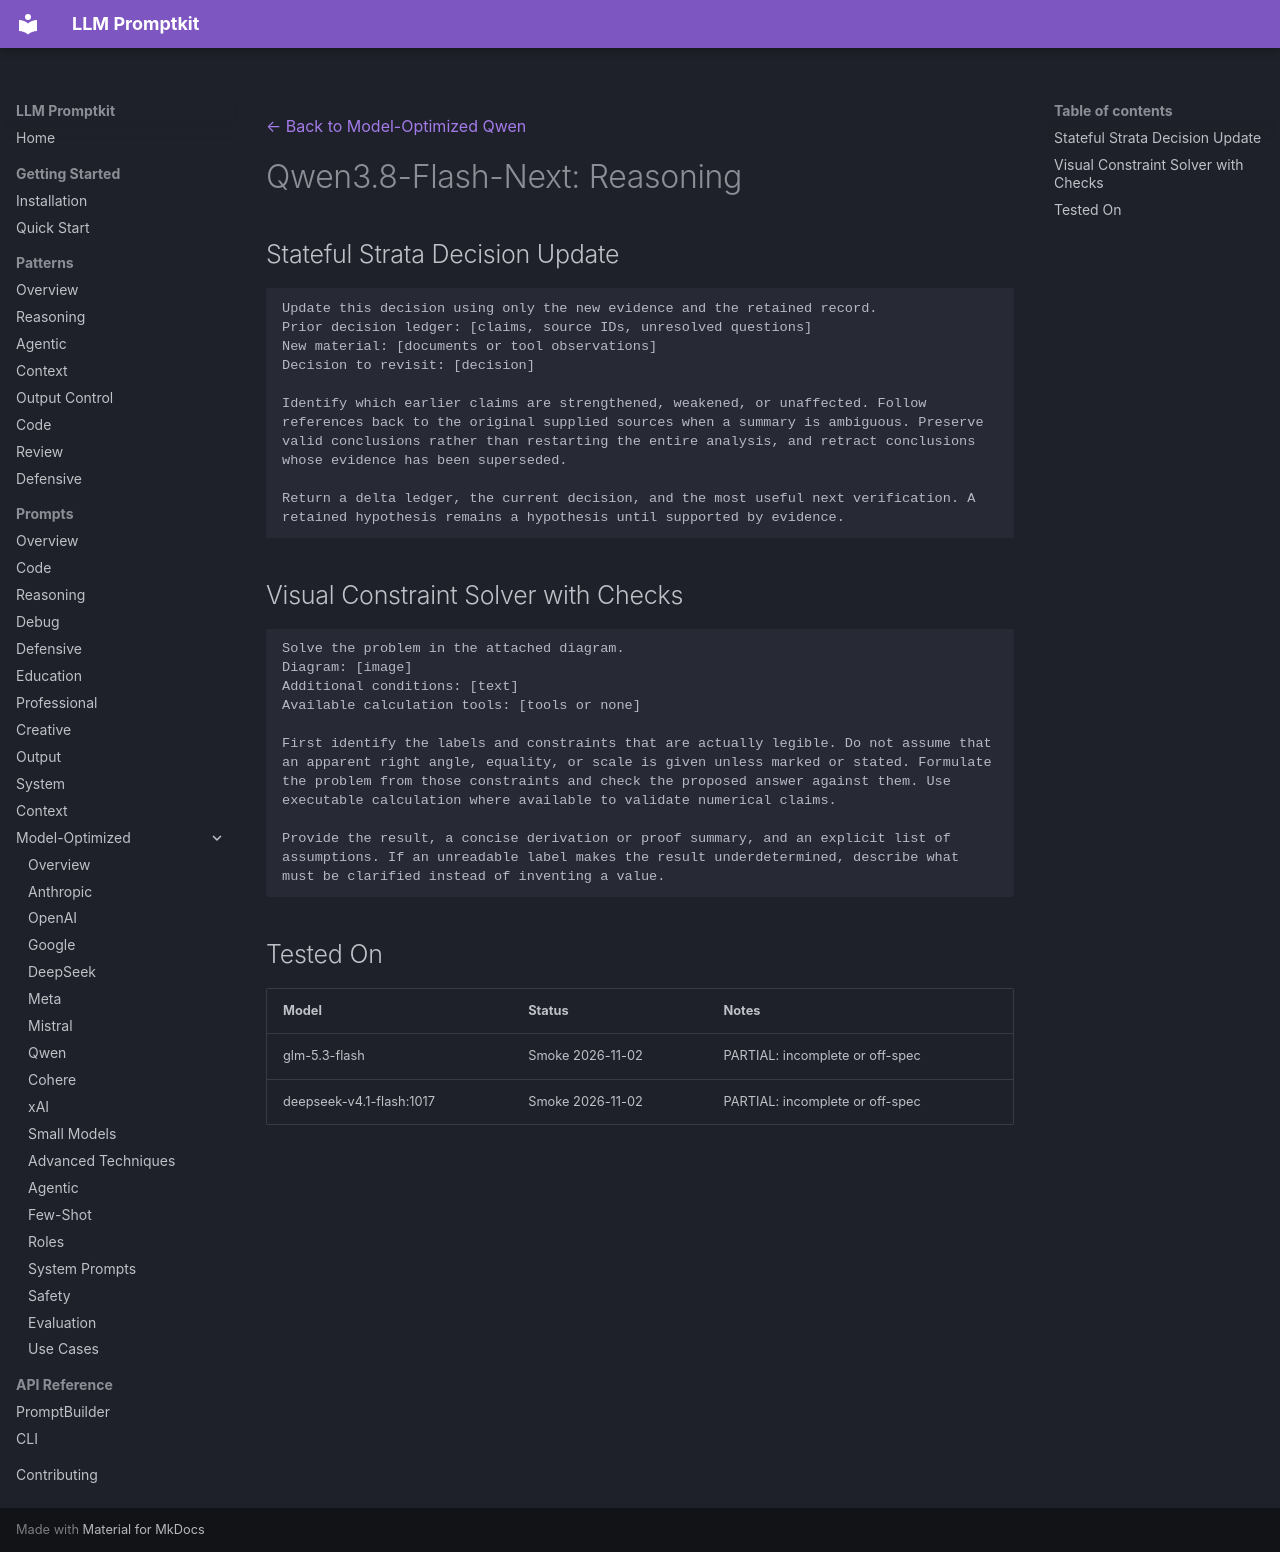

repository: Petsku01/promptkit · page: prompts/model-optimized/qwen/qwen3.8-flash-next-reasoning/index.html · generator: mkdocs

---
category: "model-optimized"
title: "Qwen3.8-Flash-Next: Reasoning"
subcategory: "qwen"
model: "qwen3.8-flash-next"
source: "promptkit-authored"
---
[← Back to Model-Optimized Qwen](../index.md)

# Qwen3.8-Flash-Next: Reasoning

## Stateful Strata Decision Update
```
Update this decision using only the new evidence and the retained record.
Prior decision ledger: [claims, source IDs, unresolved questions]
New material: [documents or tool observations]
Decision to revisit: [decision]

Identify which earlier claims are strengthened, weakened, or unaffected. Follow references back to the original supplied sources when a summary is ambiguous. Preserve valid conclusions rather than restarting the entire analysis, and retract conclusions whose evidence has been superseded.

Return a delta ledger, the current decision, and the most useful next verification. A retained hypothesis remains a hypothesis until supported by evidence.
```

## Visual Constraint Solver with Checks
```
Solve the problem in the attached diagram.
Diagram: [image]
Additional conditions: [text]
Available calculation tools: [tools or none]

First identify the labels and constraints that are actually legible. Do not assume that an apparent right angle, equality, or scale is given unless marked or stated. Formulate the problem from those constraints and check the proposed answer against them. Use executable calculation where available to validate numerical claims.

Provide the result, a concise derivation or proof summary, and an explicit list of assumptions. If an unreadable label makes the result underdetermined, describe what must be clarified instead of inventing a value.
```

## Tested On

| Model | Status | Notes |
|-------|--------|-------|
| glm-5.3-flash | Smoke 2026-11-02 | PARTIAL: incomplete or off-spec |
| deepseek-v4.1-flash:1017 | Smoke 2026-11-02 | PARTIAL: incomplete or off-spec |
